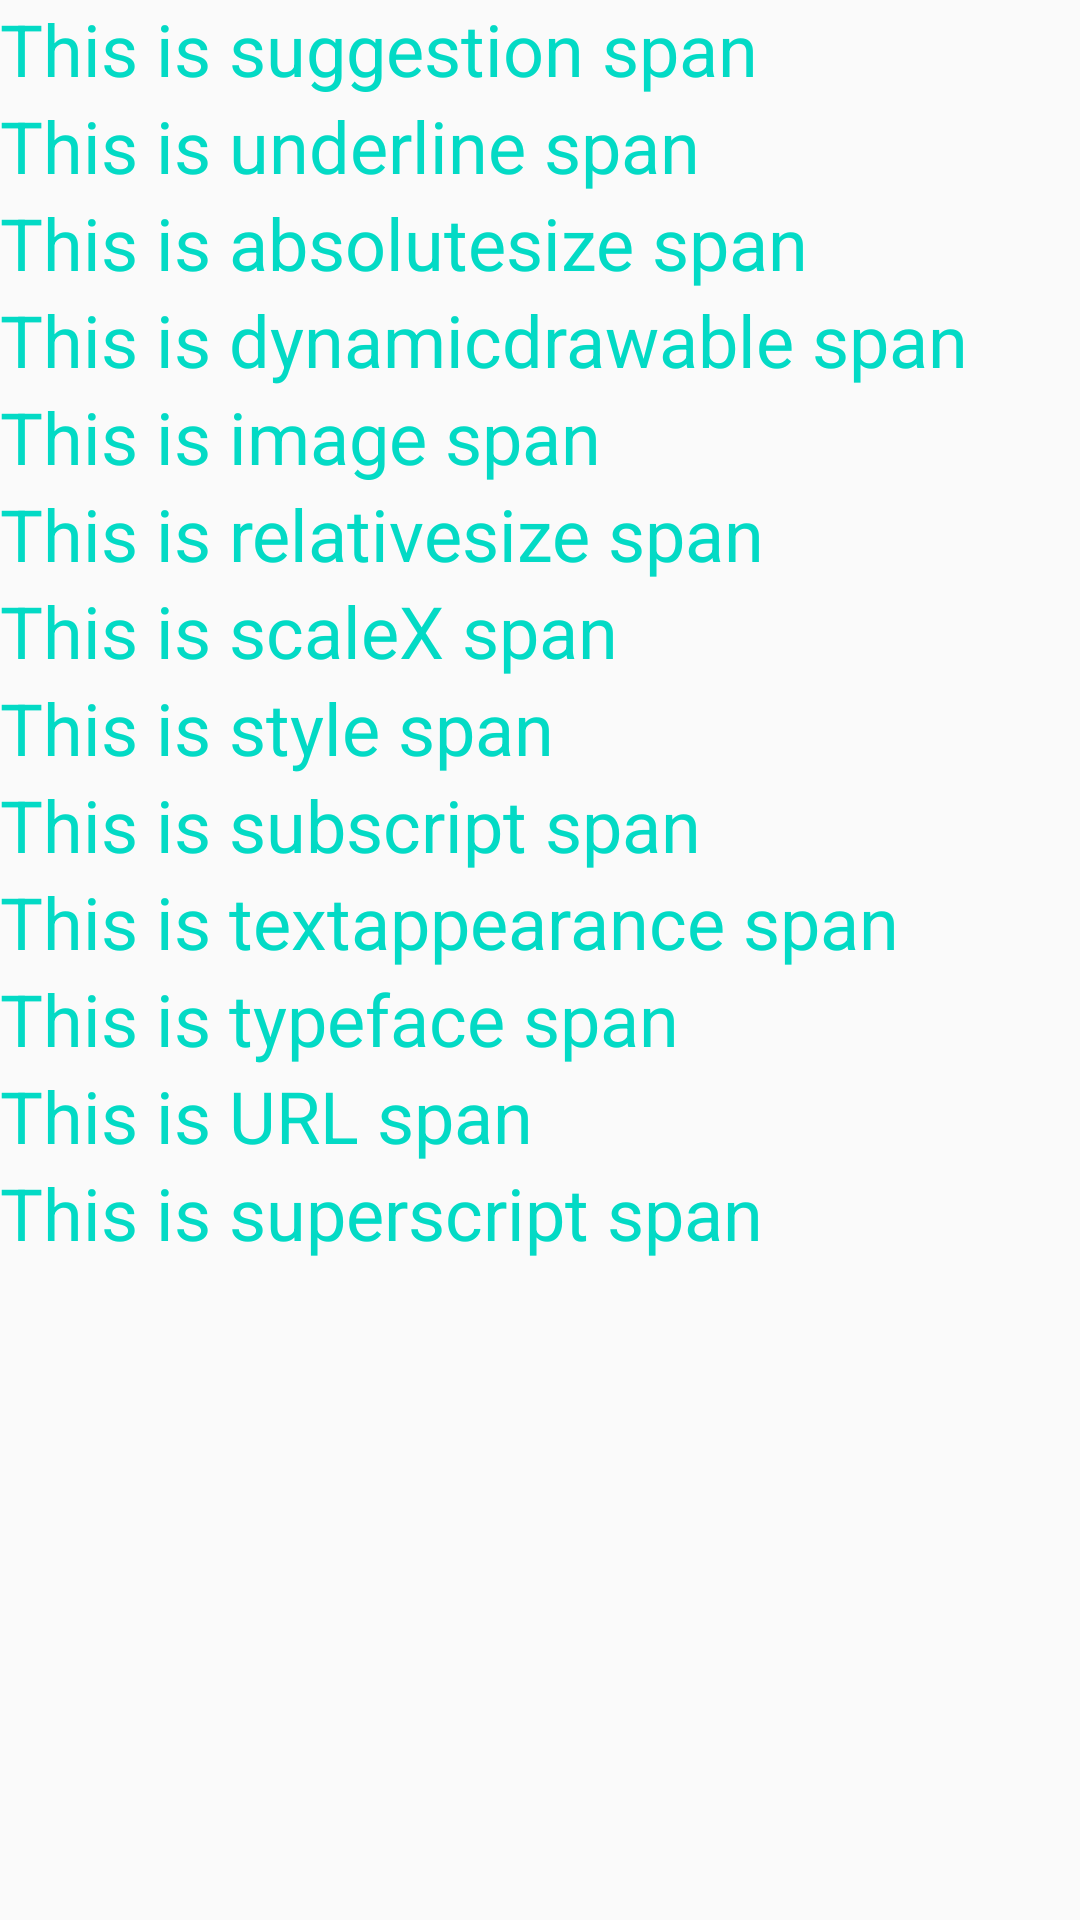

Produce the Android XML layout that renders to this screen, including the resource entries it uses.
<!-- AndroidManifest.xml: application theme AppTheme -->
<!-- res/layout/activity_main.xml -->
<?xml version="1.0" encoding="utf-8"?>
<LinearLayout xmlns:android="http://schemas.android.com/apk/res/android"
    xmlns:app="http://schemas.android.com/apk/res-auto"
    xmlns:tools="http://schemas.android.com/tools"
    android:layout_width="match_parent"
    android:layout_height="match_parent"
    android:orientation="vertical"
    tools:context="com.example.administrator.gittest.MainActivity">

    <TextView
        android:layout_width="wrap_content"
        android:layout_height="wrap_content"
        android:text="@string/welcome_text"
        android:textColor="@color/colorAccent"
        android:visibility="gone"
        android:textSize="28sp" />

    <TextView
        android:id="@+id/background_span"
        android:layout_width="match_parent"
        android:layout_height="wrap_content"
        android:textColor="@color/colorPrimary"
        android:visibility="gone"
        android:textSize="24sp" />

    <TextView
        android:id="@+id/clickableSpan"
        android:layout_width="match_parent"
        android:layout_height="wrap_content"
        android:text="@string/clickable_span"
        android:textColor="@color/colorAccent"
        android:visibility="gone"
        android:textSize="24sp" />

    <TextView
        android:id="@+id/forgroundColorSpan"
        android:layout_width="match_parent"
        android:layout_height="wrap_content"
        android:text="@string/forground_span"
        android:textColor="@color/colorPrimaryDark"
        android:visibility="gone"
        android:textSize="24sp" />

    <TextView
        android:id="@+id/maskfilterSpan"
        style="@style/text_style"
        android:text="@string/maskfilter_span"
        android:visibility="gone"/>

    <TextView
        android:id="@+id/rasterizer_span"
        style="@style/text_style"
        android:text="@string/rasterizer_span"
        android:visibility="gone"
        />

    <TextView
        android:id="@+id/strikethrough_span"
        style="@style/text_style"
        android:text="@string/strikethrough_span"
        android:visibility="gone"/>

    <TextView
        android:id="@+id/suggestionSpan"
        style="@style/text_style"
        android:text="@string/suggestion_span" />

    <TextView
        android:id="@+id/underlineSpan"
        style="@style/text_style"
        android:text="@string/underline_span" />

    <TextView
        android:id="@+id/absoluteSizeSpan"
        style="@style/text_style"
        android:text="@string/absolutesize_span" />

    <TextView
        android:id="@+id/dynamicDrawableSpan"
        style="@style/text_style"
        android:text="@string/dynamicdrawable_span" />

    <TextView
        android:id="@+id/imageSpan"
        style="@style/text_style"
        android:text="@string/image_span" />

    <TextView
        android:id="@+id/relativeSizeSpan"
        style="@style/text_style"
        android:text="@string/relativesize_span" />

    <TextView
        android:id="@+id/scaleXSpan"
        style="@style/text_style"
        android:text="@string/scaleX_span" />

    <TextView
        android:id="@+id/styleSpan"
        style="@style/text_style"
        android:text="@string/style_span" />
<TextView
        android:id="@+id/subscriptSpan"
        style="@style/text_style"
        android:text="@string/subscript_span" />
<TextView
        android:id="@+id/textAppearanceSpan"
        style="@style/text_style"
        android:text="@string/textappearance_span" />
    <TextView
        android:id="@+id/typeface"
        style="@style/text_style"
        android:text="@string/typeface_span" />
    <TextView
        android:id="@+id/url"
        style="@style/text_style"
        android:text="@string/URL_span" />
    <TextView
        android:id="@+id/superscriptSpan"
        style="@style/text_style"
        android:text="@string/superscript_span" />


</LinearLayout>
<!-- resources referenced by this layout -->
<resources>
  <string name="URL_span">This is URL span</string>
  <string name="absolutesize_span">This is absolutesize span</string>
  <string name="clickable_span">This is a clickable span</string>
  <string name="dynamicdrawable_span">This is dynamicdrawable span</string>
  <string name="forground_span">This is forground color span</string>
  <string name="image_span">This is image span</string>
  <string name="maskfilter_span">This is maskFilter span</string>
  <string name="rasterizer_span">This is rasterizer span</string>
  <string name="relativesize_span">This is relativesize span</string>
  <string name="scaleX_span">This is scaleX span</string>
  <string name="strikethrough_span">This is strikethrough span</string>
  <string name="style_span">This is style span</string>
  <string name="subscript_span">This is subscript span</string>
  <string name="suggestion_span">This is suggestion span</string>
  <string name="superscript_span">This is superscript span</string>
  <string name="textappearance_span">This is textappearance span</string>
  <string name="typeface_span">This is typeface span</string>
  <string name="underline_span">This is underline span</string>
  <string name="welcome_text">This is my first truly android app</string>
  <style name="text_style">
  
      <item name="android:textSize">24sp</item>
      <item name="android:layout_width">match_parent</item>
      <item name="android:layout_height">wrap_content</item>
      <item name="android:textColor">@color/colorAccent</item>
  </style>
  <style name="AppTheme" parent="Theme.AppCompat.Light.DarkActionBar">
          
          <item name="colorPrimary">@color/colorPrimary</item>
          <item name="colorPrimaryDark">@color/colorPrimaryDark</item>
          <item name="colorAccent">@color/colorAccent</item>
      </style>
  <!-- not gathered from this repository: default colours our renderer supplied (Android Studio template values) -->
  <color name="colorPrimary">#FF6200EE</color>
  <color name="colorPrimaryDark">#FF3700B3</color>
  <color name="colorAccent">#FF03DAC5</color>
</resources>
